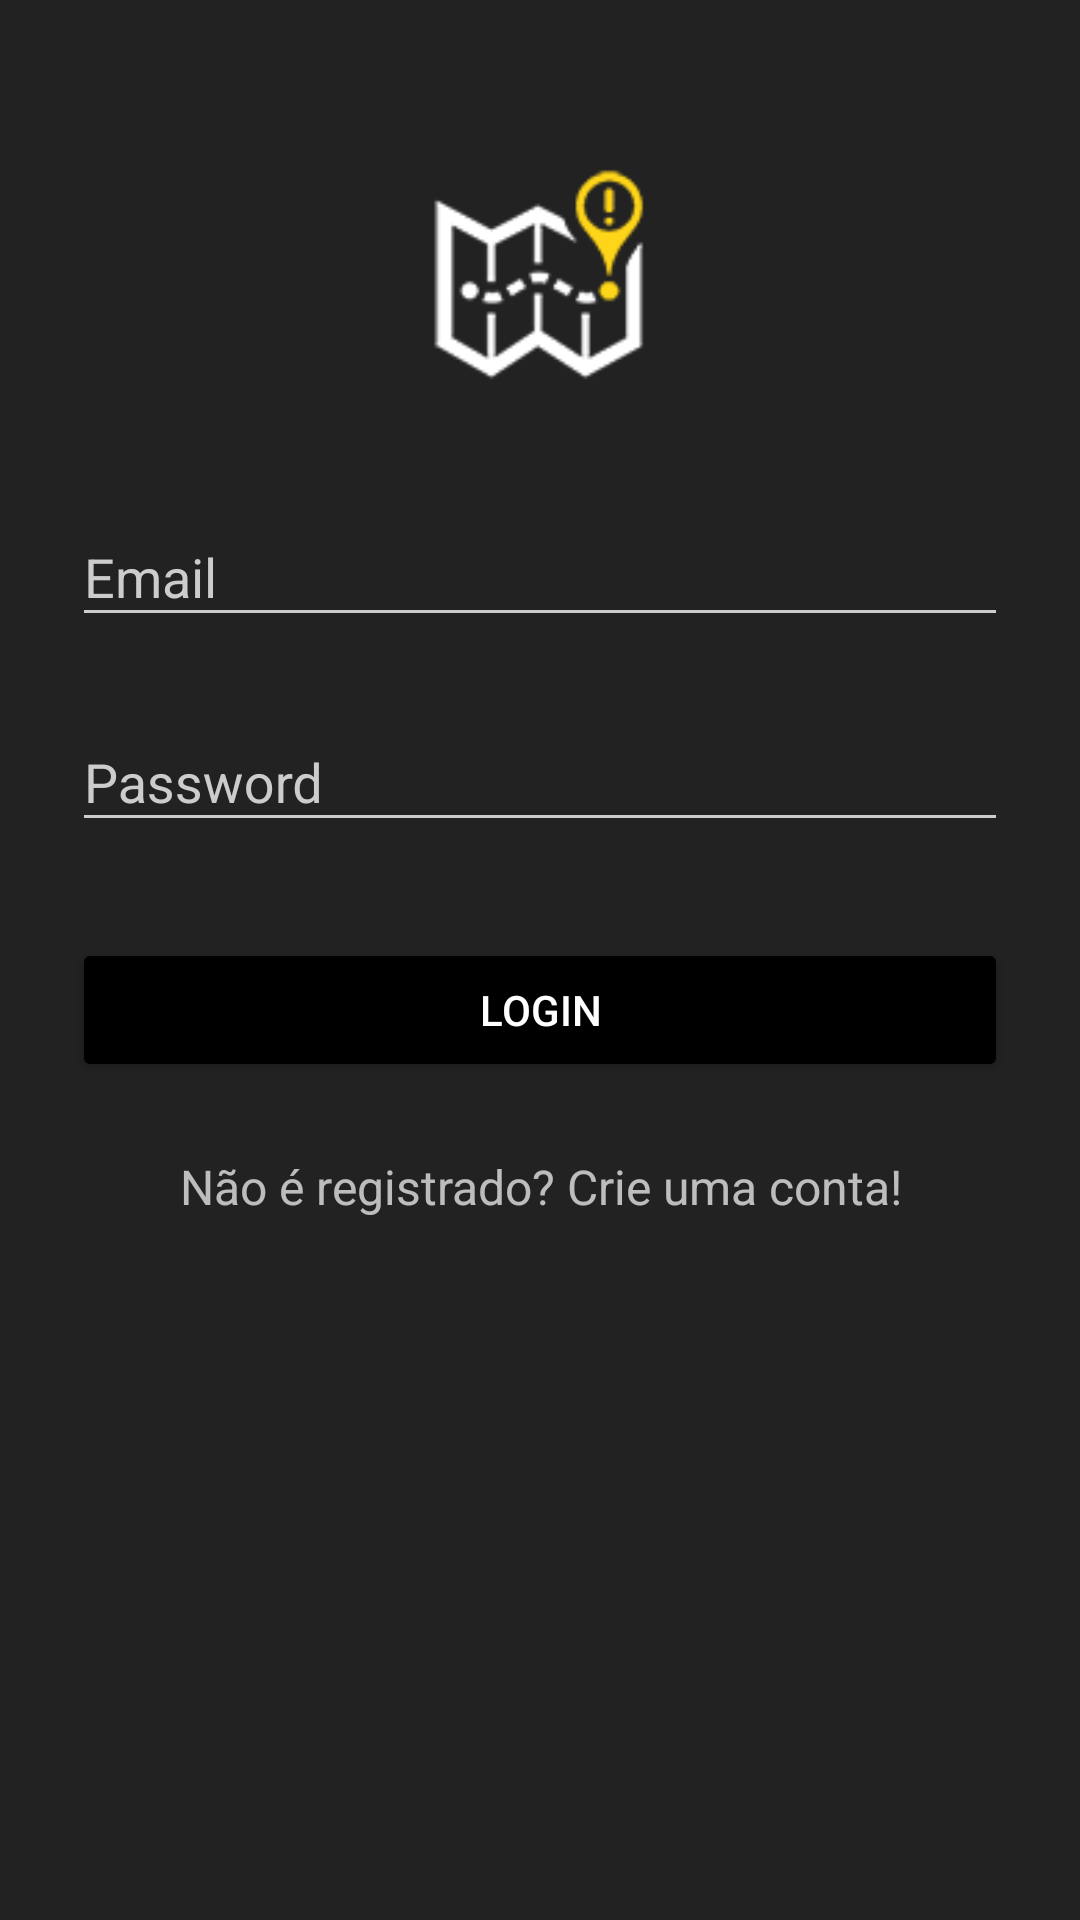

Here is an Android app screen rendered from its layout file. Give the layout XML and the strings, colors and styles it references.
<!-- AndroidManifest.xml: activity theme AppTheme.Dark -->
<!-- res/layout/activity_login.xml -->
<?xml version="1.0" encoding="utf-8"?>
<ScrollView xmlns:android="http://schemas.android.com/apk/res/android"
    android:layout_width="fill_parent"
    android:layout_height="fill_parent"
    android:fitsSystemWindows="true">

    <LinearLayout
        android:orientation="vertical"
        android:layout_width="match_parent"
        android:layout_height="wrap_content"
        android:paddingTop="56dp"
        android:paddingLeft="24dp"
        android:paddingRight="24dp" >

        <ImageView android:src="@drawable/logo"
            android:layout_width="wrap_content"
            android:layout_height="72dp"
            android:layout_marginBottom="24dp"
            android:layout_gravity="center_horizontal" />

        
        <android.support.design.widget.TextInputLayout
            android:layout_width="match_parent"
            android:layout_height="wrap_content"
            android:layout_marginTop="8dp"
            android:layout_marginBottom="8dp">
            <EditText android:id="@+id/input_email"
                android:layout_width="match_parent"
                android:layout_height="wrap_content"
                android:inputType="textEmailAddress"
                android:hint="Email" />
        </android.support.design.widget.TextInputLayout>

        
        <android.support.design.widget.TextInputLayout
            android:layout_width="match_parent"
            android:layout_height="wrap_content"
            android:layout_marginTop="8dp"
            android:layout_marginBottom="8dp">
            <EditText android:id="@+id/input_password"
                android:layout_width="match_parent"
                android:layout_height="wrap_content"
                android:inputType="textPassword"
                android:hint="Password"/>
        </android.support.design.widget.TextInputLayout>

        <android.support.v7.widget.AppCompatButton
            android:id="@+id/btn_login"
            android:layout_width="fill_parent"
            android:layout_height="wrap_content"
            android:layout_marginTop="24dp"
            android:layout_marginBottom="24dp"
            android:padding="12dp"
            android:text="Login"/>

        <TextView android:id="@+id/link_signup"
            android:layout_width="fill_parent"
            android:layout_height="wrap_content"
            android:layout_marginBottom="24dp"
            android:text="Não é registrado? Crie uma conta!"
            android:gravity="center"
            android:textSize="16dip"
            android:onClick="signUp"/>

    </LinearLayout>
</ScrollView>
<!-- resources referenced by this layout -->
<resources>
  <!-- drawable logo: png bitmap (drawable, 28194 bytes) -->
  <style name="AppTheme.Dark" parent="Theme.AppCompat.NoActionBar">
          <item name="colorPrimary">@color/primary</item>
          <item name="colorPrimaryDark">@color/primary_dark</item>
          <item name="colorAccent">@color/accent</item>
  
          <item name="android:windowBackground">@color/primary</item>
  
          <item name="colorControlNormal">@color/iron</item>
          <item name="colorControlActivated">@color/white</item>
          <item name="colorControlHighlight">@color/white</item>
          <item name="android:textColorHint">@color/iron</item>
  
          <item name="colorButtonNormal">@color/primary_darker</item>
          <item name="android:colorButtonNormal">@color/primary_darker</item>
      </style>
  <color name="primary">#222222</color>
  <color name="primary_dark">#000000</color>
  <color name="accent">#FFFFFF</color>
  <color name="iron">#CCCCCC</color>
  <color name="white">#FFFFFF</color>
  <color name="primary_darker">#000000</color>
</resources>
